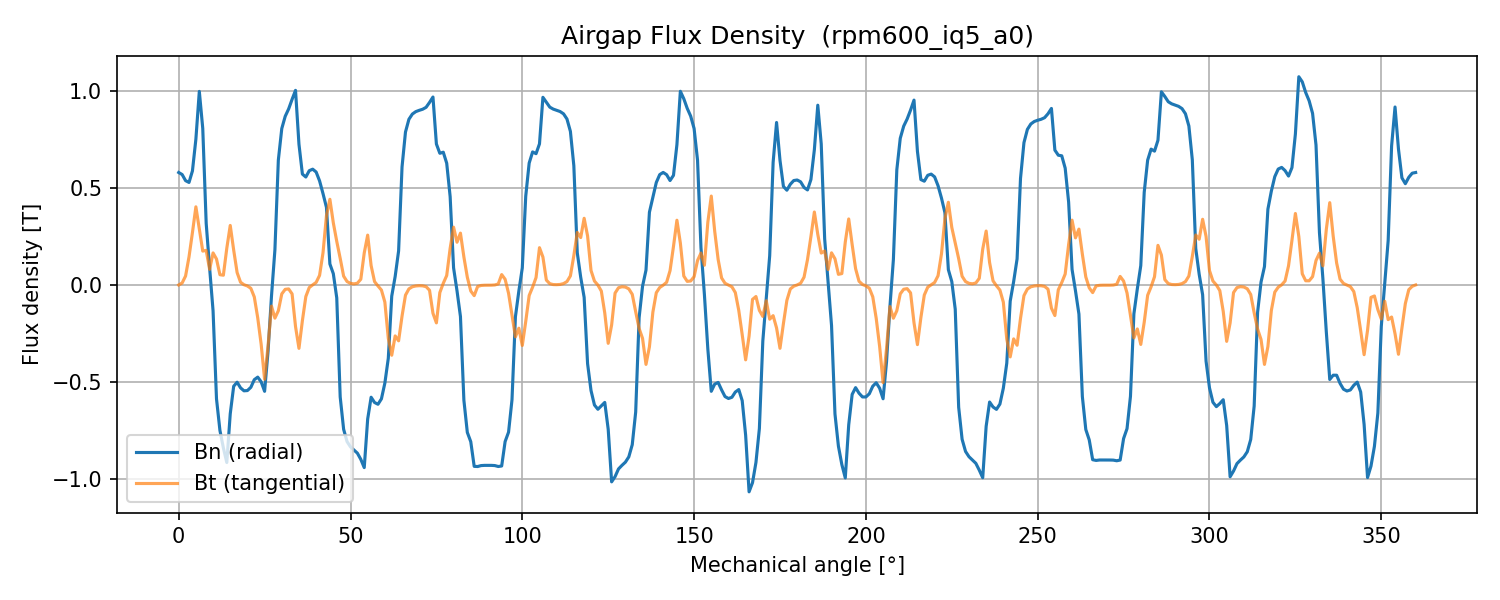

The data file committed next to this chart (first rows):
angle_deg, Bn_T, Bt_T
0.000000000000000000e+00, 5.816354644429557741e-01, 1.316665323986624921e-03
1.000000000000000000e+00, 5.711718587595260299e-01, 1.141312083771058548e-02
2.000000000000000000e+00, 5.395305384494967216e-01, 4.748944300867213170e-02
3.000000000000000000e+00, 5.302903550243157627e-01, 1.461534417112085593e-01
4.000000000000000000e+00, 5.899579487556406709e-01, 2.716554410827076160e-01
5.000000000000000000e+00, 7.534589519328247498e-01, 4.044951734010756028e-01
6.000000000000000000e+00, 1.000146555587683173e+00, 2.909623414060122371e-01
7.000000000000000000e+00, 8.093495113996751478e-01, 1.760646237380827372e-01
8.000000000000000000e+00, 3.191193817977771574e-01, 1.797971328871017238e-01
9.000000000000000000e+00, 8.885069598570302651e-02, 8.159809670670656323e-02
1.000000000000000000e+01, -1.318000864153432428e-01, 1.665867634695053778e-01
1.100000000000000000e+01, -5.863686895943427402e-01, 1.350910942805094161e-01
1.200000000000000000e+01, -7.495231403961000183e-01, 5.409339934860191157e-02
1.300000000000000000e+01, -8.395589844522441947e-01, 5.163142123260242022e-02
1.400000000000000000e+01, -9.149358091355782596e-01, 1.910766298767246352e-01
1.500000000000000000e+01, -6.635549698253454531e-01, 3.084199209265426345e-01
1.600000000000000000e+01, -5.214466339517505045e-01, 1.814094044885235790e-01
1.700000000000000000e+01, -5.004957959192632977e-01, 6.525244098904935119e-02
1.800000000000000000e+01, -5.297090211715996810e-01, 1.526842818293167037e-02
1.900000000000000000e+01, -5.449400807731441532e-01, 2.412103909295942872e-03
2.000000000000000000e+01, -5.436599144921429039e-01, -3.934911607951757651e-03
2.100000000000000000e+01, -5.268509060291385326e-01, -1.608686004462933639e-02
2.200000000000000000e+01, -4.874348479622078179e-01, -6.059922110434892706e-02
2.300000000000000000e+01, -4.743624046067428379e-01, -1.683145397109518659e-01
2.400000000000000000e+01, -4.987155050397863998e-01, -3.051198408986558475e-01
2.500000000000000000e+01, -5.476202038693656071e-01, -4.855832752020254883e-01
2.600000000000000000e+01, -3.418387201900574546e-01, -3.133668449334112704e-01
2.700000000000000000e+01, -5.739552760272139537e-02, -1.076164967245884924e-01
2.800000000000000000e+01, 1.823886390765624421e-01, -1.699280280734516702e-01
2.900000000000000000e+01, 6.458105909111379050e-01, -1.317623855030543578e-01
3.000000000000000000e+01, 8.084145018580612962e-01, -4.480857240182301027e-02
3.100000000000000000e+01, 8.716753050070822351e-01, -2.128110961297263737e-02
3.200000000000000000e+01, 9.097137650578811519e-01, -1.919077916415901086e-02
3.300000000000000000e+01, 9.591228044370966321e-01, -4.489641675484157268e-02
3.400000000000000000e+01, 1.005522916874148187e+00, -2.132966270013983978e-01
3.500000000000000000e+01, 7.274450331927694302e-01, -3.259319392818630923e-01
3.600000000000000000e+01, 5.734140851902113090e-01, -1.826685053781058332e-01
3.700000000000000000e+01, 5.583214248684474912e-01, -5.843124738706795274e-02
3.800000000000000000e+01, 5.910915907092085808e-01, -1.179786944922267544e-02
3.900000000000000000e+01, 5.987425365243018716e-01, 1.725895051463866015e-03
4.000000000000000000e+01, 5.840237631949191099e-01, 1.447995313370581405e-02
4.100000000000000000e+01, 5.383316784408325173e-01, 5.075544171803969551e-02
4.200000000000000000e+01, 4.726435304333194143e-01, 1.674619786120759568e-01
4.300000000000000000e+01, 4.018495003424600864e-01, 3.583227645290666397e-01
4.400000000000000000e+01, 1.097067921825932713e-01, 4.434709040068587349e-01
4.500000000000000000e+01, 5.950323023166231851e-02, 3.217816639965253578e-01
4.600000000000000000e+01, -6.553369068004069597e-02, 2.260883406094902071e-01
4.700000000000000000e+01, -5.765995347557517636e-01, 1.386206231311598314e-01
4.800000000000000000e+01, -7.435564656149715734e-01, 4.669152423526251594e-02
4.900000000000000000e+01, -8.071225709373078816e-01, 1.883418180017398802e-02
5.000000000000000000e+01, -8.342602225522217640e-01, 9.504104970705307132e-03
5.100000000000000000e+01, -8.505373909303783897e-01, 6.807671849141327947e-03
5.200000000000000000e+01, -8.666287116391322431e-01, 1.033999986918515690e-02
5.300000000000000000e+01, -8.986990239184935447e-01, 3.082292602865965847e-02
5.400000000000000000e+01, -9.411800191313529629e-01, 1.667516567391729154e-01
5.500000000000000000e+01, -6.904818585653671459e-01, 2.585121062358576305e-01
5.600000000000000000e+01, -5.781475854340831777e-01, 1.012640166554158727e-01
5.700000000000000000e+01, -6.053011832599262121e-01, 1.858565707348586171e-02
5.800000000000000000e+01, -6.144423111235642887e-01, -3.981785045157226754e-03
5.900000000000000000e+01, -5.864594072052125018e-01, -2.498945271950597791e-02
... 300 more rows
